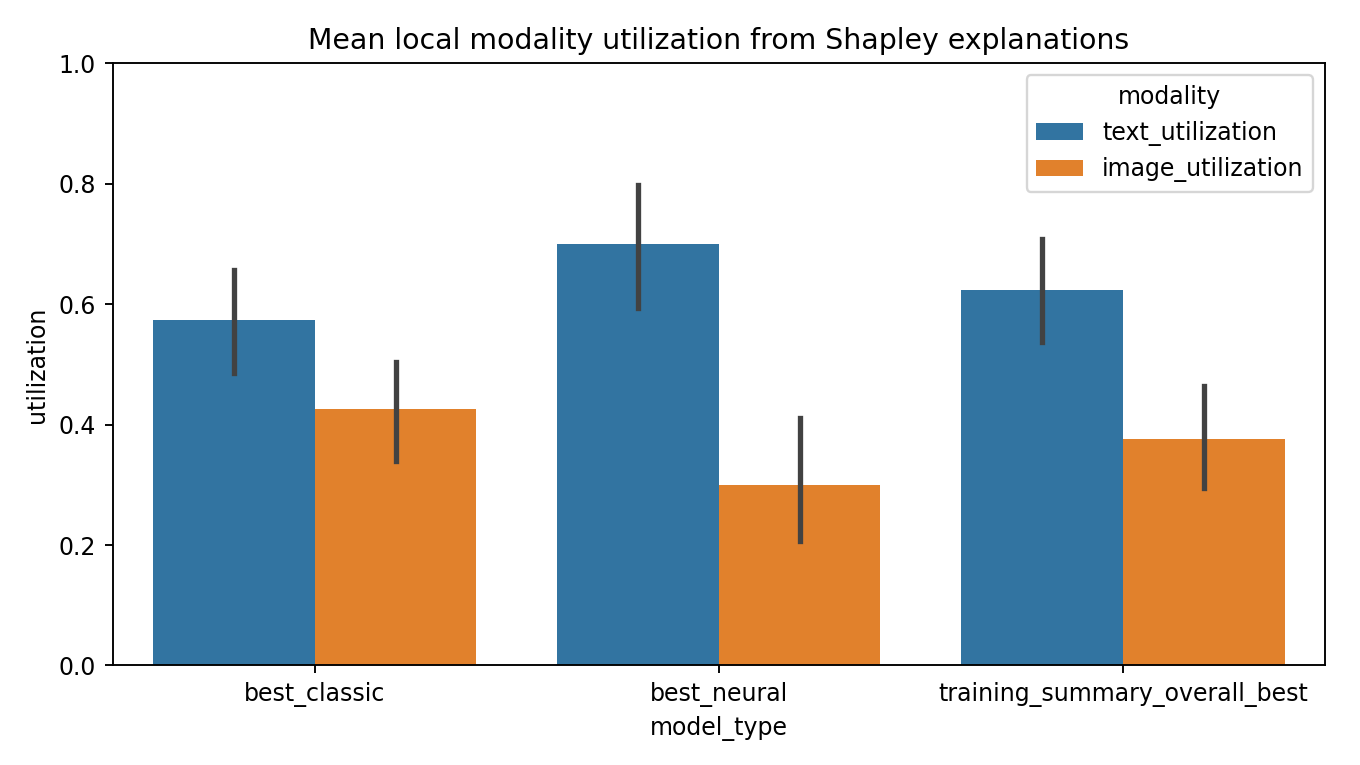

The table this chart was drawn from, first rows:
model_type, index, target_genre, text_utilization, image_utilization, text_logit, image_logit, interaction_logit
best_classic, 24, Family, 0.1758, 0.8242, 0.6461, 3.03, 2.220446049250313e-15
best_classic, 24, History, 0.4933, 0.5067, 1.939, 1.992, -8.881784197001252e-15
best_classic, 24, Animation, 0.2284, 0.7716, 0.7849, 2.651, -8.881784197001252e-16
best_classic, 24, label_set, 0.3052, 0.6948, 3.37, 7.673, 5.960464477539062e-07
best_classic, 18437, Thriller, 0.4157, 0.5843, 0.9479, 1.332, 2.220446049250313e-15
best_classic, 18437, Drama, 0.8799, 0.1201, 1.402, 0.1915, 1.887379141862766e-15
best_classic, 18437, Action, 0.7383, 0.2617, 1.433, 0.5078, 2.220446049250313e-15
best_classic, 18437, label_set, 0.6506, 0.3494, 3.783, 2.032, 2.980232238769531e-07
best_classic, 15613, Comedy, 0.06839, 0.9316, 0.0988, 1.346, 6.106226635438361e-16
best_classic, 15613, Adventure, 0.9968, 0.003185, 2.88, -0.009205, -5.329070518200751e-15
best_classic, 15613, Drama, 0.3926, 0.6074, -0.05298, -0.08196, -1.1102230246251565e-16
best_classic, 15613, label_set, 0.6999, 0.3001, 2.926, 1.255, -5.960464477539063e-08
best_classic, 3150, Biography, 0.9447, 0.05534, 4.55, -0.2665, 8.881784197001252e-16
best_classic, 3150, War, 0.906, 0.09398, 5.725, -0.5939, -3.9968028886505635e-15
best_classic, 3150, History, 0.773, 0.227, 5.408, -1.588, 9.325873406851315e-15
best_classic, 3150, label_set, 0.8649, 0.1351, 15.68, -2.449, 4.76837158203125e-07
best_classic, 4033, Drama, 0.7757, 0.2243, 2.129, 0.6154, -7.771561172376096e-16
best_classic, 4033, Comedy, 0.5389, 0.4611, -0.3315, 0.2836, -5.551115123125783e-17
best_classic, 4033, label_set, 0.6666, 0.3334, 1.797, 0.899, 4.470348358154297e-08
best_classic, 20958, Sci-Fi, 0.8825, 0.1175, 7.549, -1.005, -1.7763568394002505e-15
best_classic, 20958, Animation, 0.4322, 0.5678, 1.866, 2.451, 4.440892098500626e-15
best_classic, 20958, Adventure, 0.8379, 0.1621, 2.973, 0.5753, -5.995204332975845e-15
best_classic, 20958, label_set, 0.8597, 0.1403, 12.39, 2.022, -4.76837158203125e-07
best_classic, 2243, Documentary, 0.512, 0.488, 1.135, 1.081, -4.440892098500626e-16
best_classic, 2243, History, 0.5134, 0.4866, 1.602, 1.518, 8.43769498715119e-15
best_classic, 2243, label_set, 0.5128, 0.4872, 2.736, 2.599, -1.1920928955078125e-07
best_classic, 17058, Adventure, 0.3783, 0.6217, 1.157, 1.902, 3.1086244689504383e-15
best_classic, 17058, Comedy, 0.2615, 0.7385, 0.2305, 0.651, -3.885780586188048e-16
best_classic, 17058, Drama, 0.4334, 0.5666, 0.341, -0.4458, 4.440892098500626e-16
best_classic, 17058, label_set, 0.4507, 0.5493, 1.729, 2.107, 0.0
best_classic, 6414, Horror, 0.6303, 0.3697, 3.372, 1.978, -1.021405182655144e-14
best_classic, 6414, Mystery, 0.8912, 0.1088, 4.909, 0.5995, -4.440892098500626e-15
best_classic, 6414, Thriller, 0.8978, 0.1022, 3.905, 0.4447, -3.552713678800501e-15
best_classic, 6414, label_set, 0.8013, 0.1987, 12.19, 3.023, -4.76837158203125e-07
best_classic, 2962, Short, 0.09706, 0.9029, -0.3761, 3.499, -4.440892098500626e-16
best_classic, 2962, Drama, 0.2714, 0.7286, 0.1442, 0.3871, 2.220446049250313e-16
best_classic, 2962, label_set, 0.05632, 0.9437, -0.232, 3.886, 3.5762786865234375e-07
best_neural, 24, War, 0.8943, 0.1057, 3.622, -0.428, -0.04067
best_neural, 24, Drama, 0.5569, 0.4431, 0.8132, -0.6471, -0.1355
best_neural, 24, label_set, 0.8049, 0.1951, 4.435, -1.075, -0.1761
best_neural, 18437, Drama, 0.9712, 0.02876, 0.6747, 0.01998, -0.04841
best_neural, 15613, Animation, 0.1219, 0.8781, -1.11, 7.994, 0.6271
best_neural, 15613, Family, 0.05822, 0.9418, 0.3273, 5.295, 0.21
best_neural, 15613, Comedy, 0.2586, 0.7414, 1.09, 3.125, 0.03055
best_neural, 15613, label_set, 0.0184, 0.9816, 0.3077, 16.41, 0.8676
best_neural, 3150, War, 0.98, 0.02005, 7.847, 0.1605, 0.495
best_neural, 3150, History, 0.9934, 0.006633, 7.094, 0.04737, 0.7302
best_neural, 3150, Biography, 0.896, 0.104, 3.259, -0.3782, 0.6033
best_neural, 3150, label_set, 0.9907, 0.009272, 18.2, -0.1703, 1.829
best_neural, 4033, Drama, 0.8306, 0.1694, 1.586, 0.3236, 0.007365
best_neural, 4033, Romance, 0.696, 0.304, 1.435, 0.6268, 0.0114
best_neural, 4033, label_set, 0.7607, 0.2393, 3.022, 0.9504, 0.01876
best_neural, 20958, Sci-Fi, 0.9258, 0.07416, 6.221, 0.4983, 0.09292
best_neural, 20958, Fantasy, 0.7514, 0.2486, 3.596, 1.19, -0.4674
best_neural, 20958, Adventure, 0.5397, 0.4603, 2.532, 2.159, -0.7841
best_neural, 20958, label_set, 0.7625, 0.2375, 12.35, 3.847, -1.159
best_neural, 2243, Drama, 0.4904, 0.5096, 0.1784, -0.1854, 0.09591
best_neural, 17058, Biography, 0.8007, 0.1993, 4.355, -1.084, 1.261
best_neural, 17058, Sport, 0.7455, 0.2545, 3.58, 1.222, 0.5179
best_neural, 17058, History, 0.7552, 0.2448, 5.095, -1.652, 1.419
... 42 more rows
